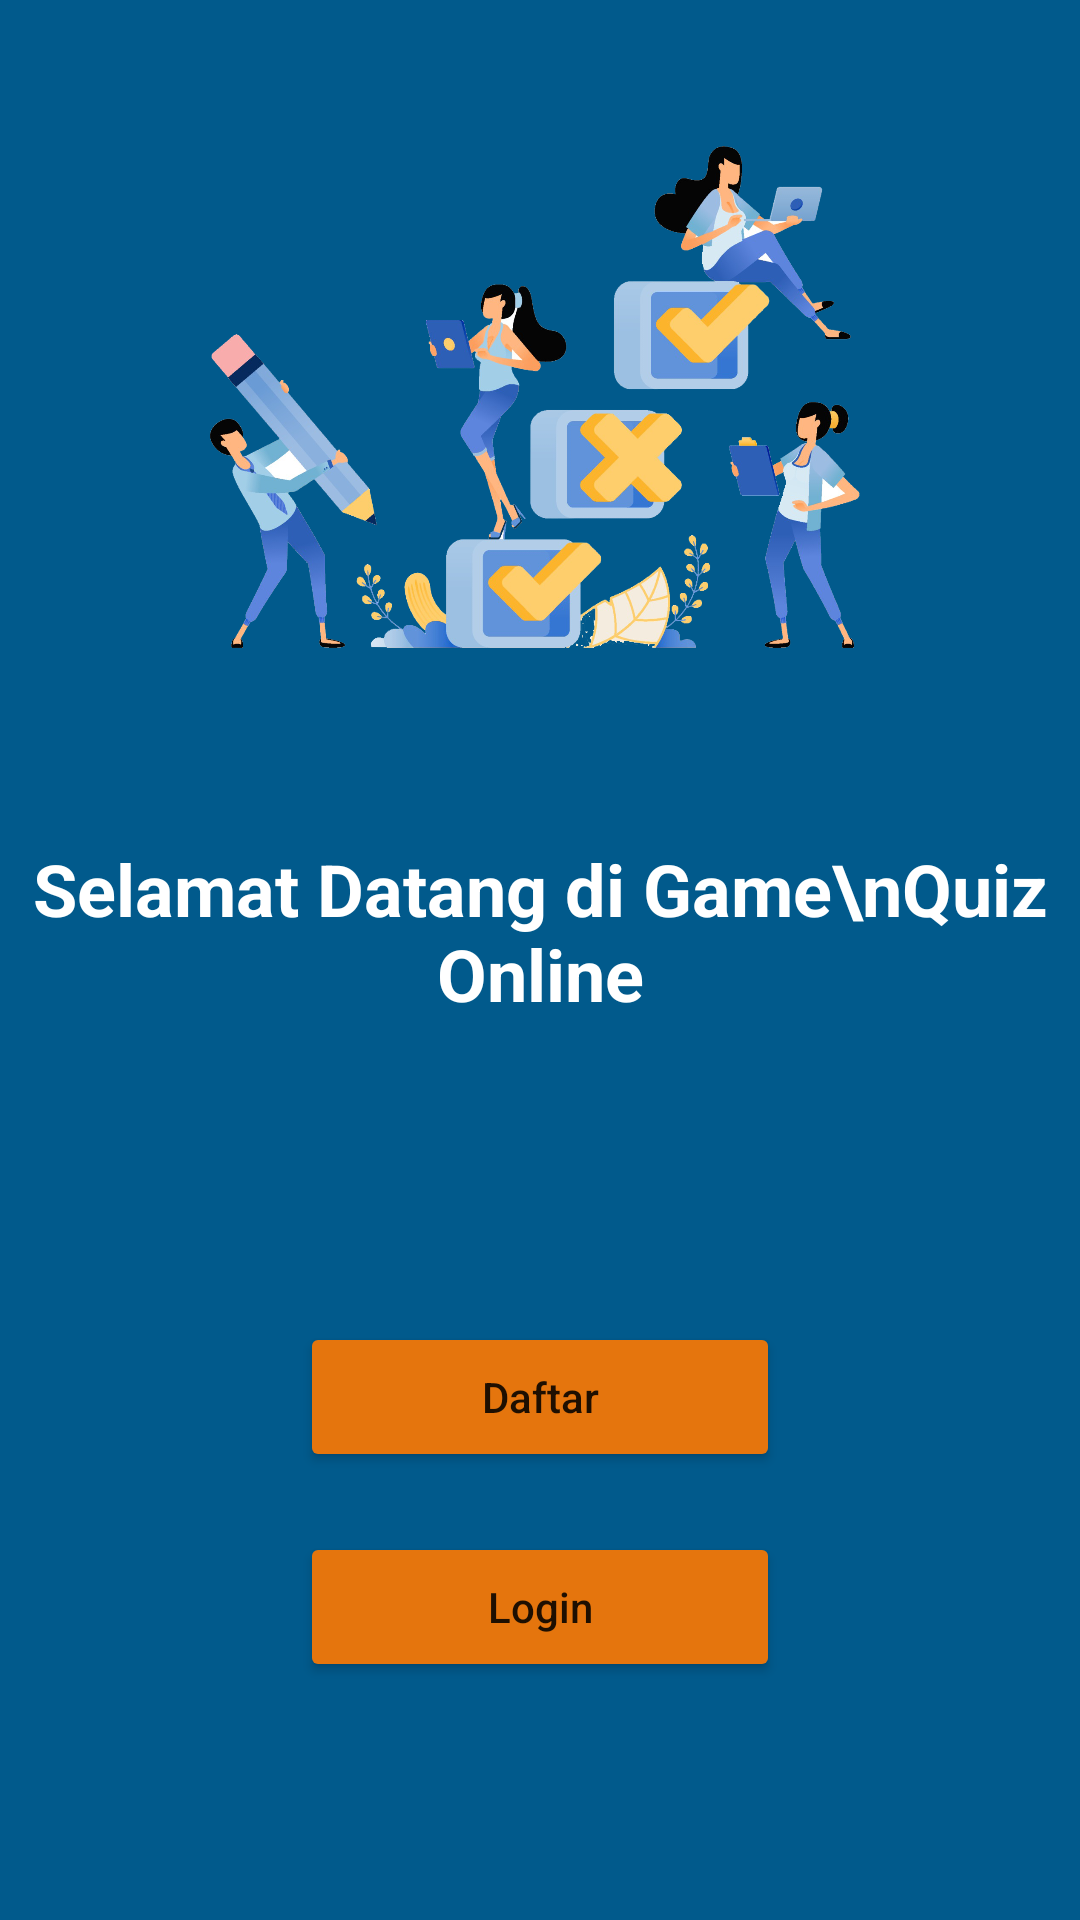

Layout XML and referenced resources for this Android screen:
<!-- AndroidManifest.xml: application theme Theme.QuizGame -->
<!-- res/layout/activity_main.xml -->
<?xml version="1.0" encoding="utf-8"?>
<androidx.constraintlayout.widget.ConstraintLayout xmlns:android="http://schemas.android.com/apk/res/android"
    xmlns:app="http://schemas.android.com/apk/res-auto"
    xmlns:tools="http://schemas.android.com/tools"
    android:layout_width="match_parent"
    android:layout_height="match_parent"
    android:background="#015A8C"
    tools:context=".LandingPage.MainActivity">

    <ImageView
        android:id="@+id/img_home"
        android:layout_width="220dp"
        android:layout_height="230dp"
        android:layout_marginTop="20dp"
        android:src="@drawable/homepage"
        app:layout_constraintEnd_toEndOf="parent"
        app:layout_constraintStart_toStartOf="parent"
        app:layout_constraintTop_toTopOf="parent" />

    <TextView
        android:id="@+id/tv_welcome"
        android:layout_width="wrap_content"
        android:layout_height="wrap_content"
        android:layout_marginTop="30dp"
        android:fontFamily="sans-serif"
        android:text="Selamat Datang di Game\nQuiz Online"
        android:textAlignment="center"
        android:textColor="@color/white"
        android:textSize="24dp"
        android:textStyle="bold"
        app:layout_constraintEnd_toEndOf="parent"
        app:layout_constraintStart_toStartOf="parent"
        app:layout_constraintTop_toBottomOf="@id/img_home" />


    <Button
        android:id="@+id/btn_daftar"
        android:layout_width="160dp"
        android:layout_height="50dp"
        android:layout_marginTop="100dp"
        android:backgroundTint="#E5750D"
        android:text="Daftar"
        android:textAllCaps="false"
        app:layout_constraintEnd_toEndOf="parent"
        app:layout_constraintStart_toStartOf="parent"
        app:layout_constraintTop_toBottomOf="@id/tv_welcome" />


    <Button
        android:id="@+id/btn_login"
        android:layout_width="160dp"
        android:layout_height="50dp"
        android:layout_marginTop="20dp"
        android:backgroundTint="#E5750D"
        android:text="Login"
        android:textAllCaps="false"
        app:layout_constraintEnd_toEndOf="parent"
        app:layout_constraintStart_toStartOf="parent"
        app:layout_constraintTop_toBottomOf="@id/btn_daftar" />


</androidx.constraintlayout.widget.ConstraintLayout>
<!-- resources referenced by this layout -->
<resources>
  <color name="white">#FFFFFFFF</color>
  <!-- drawable homepage: png bitmap (drawable-hdpi, 588802 bytes) -->
  <style name="Theme.QuizGame" parent="Theme.MaterialComponents.DayNight.NoActionBar">
          
          <item name="colorPrimary">#015A8C</item>
          <item name="colorPrimaryVariant">#015A8C</item>
          <item name="colorOnPrimary">@color/black</item>
          
          <item name="colorSecondary">@color/teal_200</item>
          <item name="colorSecondaryVariant">@color/teal_700</item>
          <item name="colorOnSecondary">@color/black</item>
          
          <item name="android:statusBarColor" tools:targetApi="l">?attr/colorPrimaryVariant</item>
          
      </style>
  <color name="black">#FF000000</color>
  <color name="teal_200">#FF03DAC5</color>
  <color name="teal_700">#FF018786</color>
</resources>
